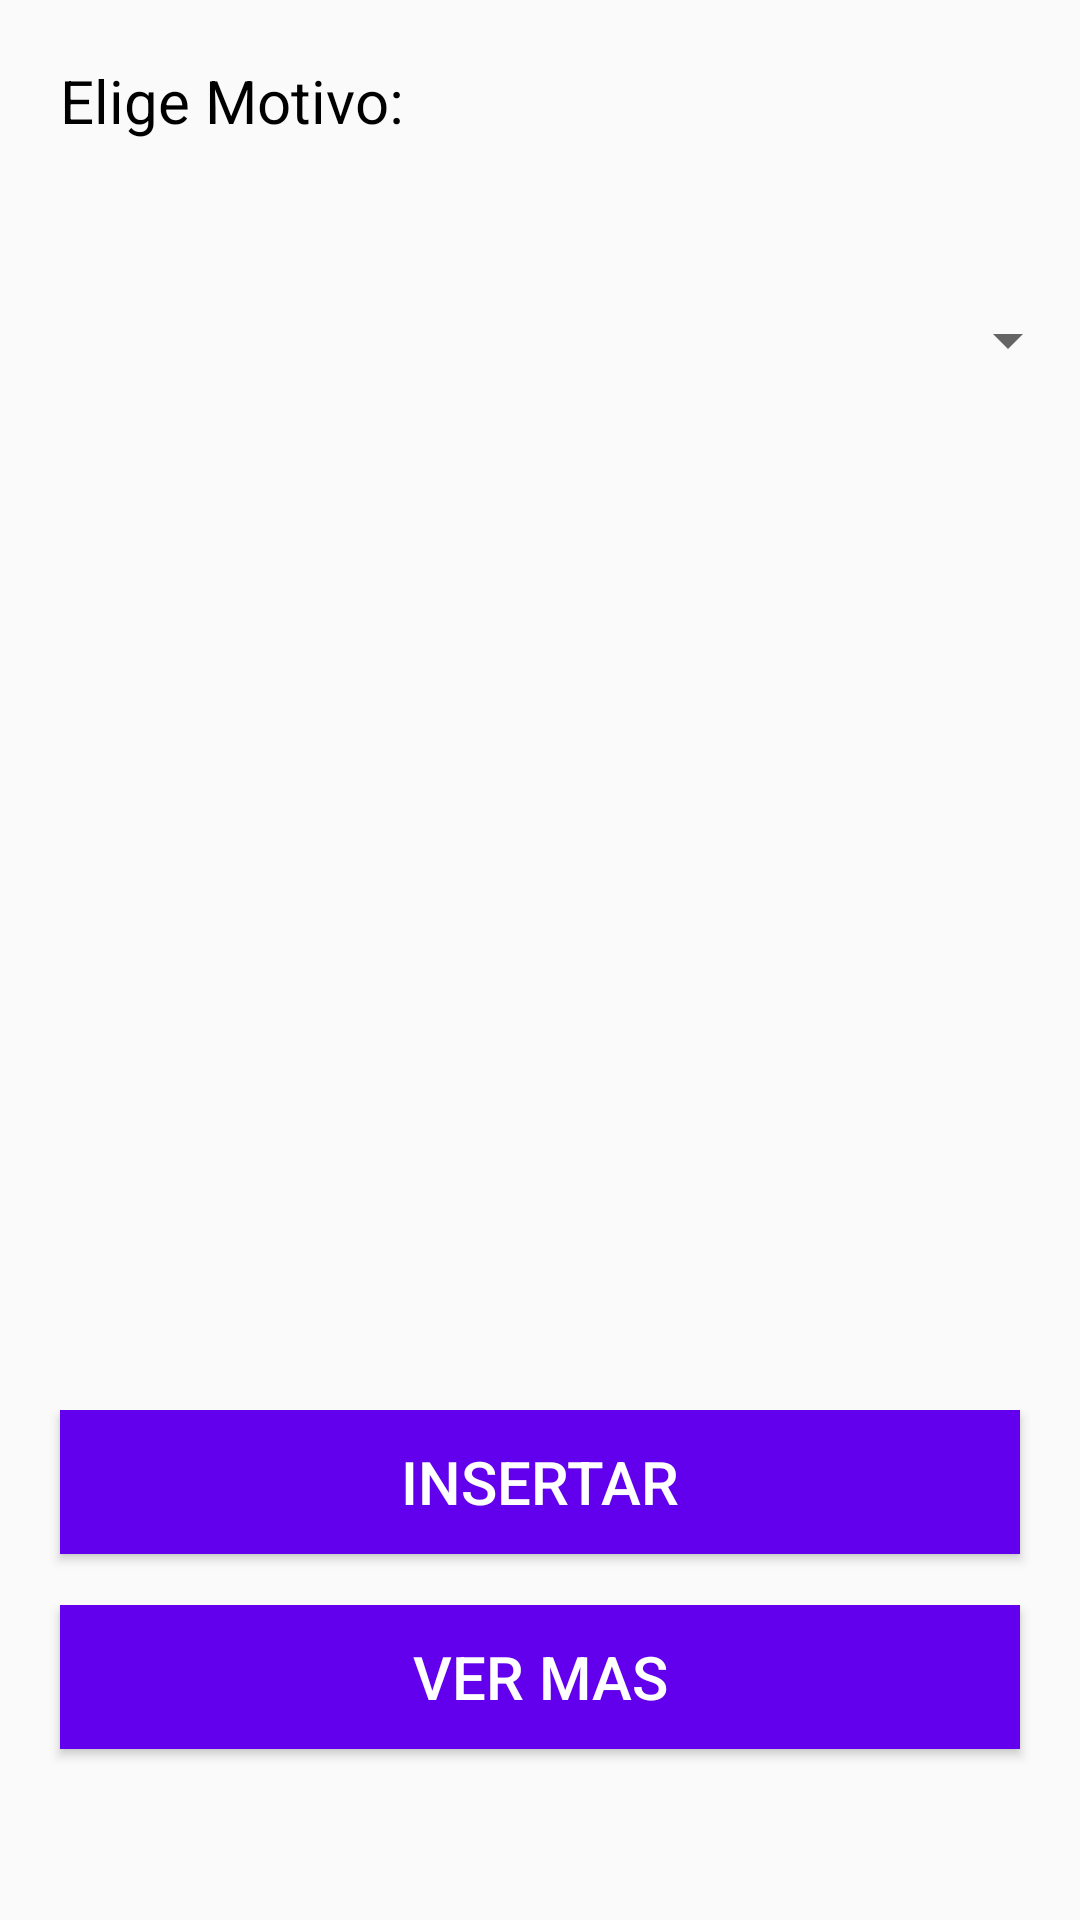

Layout XML and referenced resources for this Android screen:
<!-- AndroidManifest.xml: application theme AppTheme -->
<!-- res/layout/activity_main4.xml -->
<?xml version="1.0" encoding="utf-8"?>
<LinearLayout xmlns:android="http://schemas.android.com/apk/res/android"
    xmlns:app="http://schemas.android.com/apk/res-auto"
    xmlns:tools="http://schemas.android.com/tools"
    android:orientation="vertical"
    android:layout_width="match_parent"
    android:layout_height="match_parent"
    tools:context=".Main4Activity">


    <TextView
        android:id="@+id/textView"
        android:layout_width="match_parent"
        android:layout_height="wrap_content"
        android:layout_margin="10dp"
        android:padding="10dp"
        android:textColor="#000000"
        android:text="Elige Motivo:"
        android:textSize="20sp" />

    <Spinner
        android:id="@+id/spinner"
        android:layout_width="fill_parent"
        android:layout_height="93dp"
        android:padding="10dp" />


    <ListView
        android:id="@+id/lista"
        android:layout_width="match_parent"
        android:layout_height="310dp">

    </ListView>

    <LinearLayout
        android:layout_width="match_parent"
        android:layout_height="65dp"
        android:orientation="horizontal">

        <Button
            android:id="@+id/iniciar"
            android:layout_width="wrap_content"
            android:layout_height="wrap_content"
            android:layout_marginHorizontal="20dp"
            android:layout_weight="1"
            android:background="@color/colorPrimary"
            android:padding="10dp"
            android:text="Insertar"
            android:textColor="#FFFFFF"
            android:textSize="20dp" />
    </LinearLayout>

    <LinearLayout
        android:layout_width="match_parent"
        android:layout_height="75dp"
        android:orientation="horizontal">

        <Button
            android:id="@+id/verMas"
            android:layout_width="wrap_content"
            android:layout_height="wrap_content"
            android:layout_marginHorizontal="20dp"
            android:layout_weight="1"
            android:background="@color/colorPrimary"
            android:padding="10dp"
            android:text="Ver mas"
            android:textColor="#FFFFFF"
            android:textSize="20dp" />
    </LinearLayout>






</LinearLayout>
<!-- resources referenced by this layout -->
<resources>
  <style name="AppTheme" parent="Theme.AppCompat.Light.DarkActionBar">
          
          <item name="colorPrimary">@color/colorPrimary</item>
          <item name="colorPrimaryDark">#878383</item>
          <item name="colorAccent">@color/colorAccent</item>
      </style>
  <!-- not gathered from this repository: default colours our renderer supplied (Android Studio template values) -->
  <color name="colorPrimary">#FF6200EE</color>
  <color name="colorAccent">#FF03DAC5</color>
</resources>
